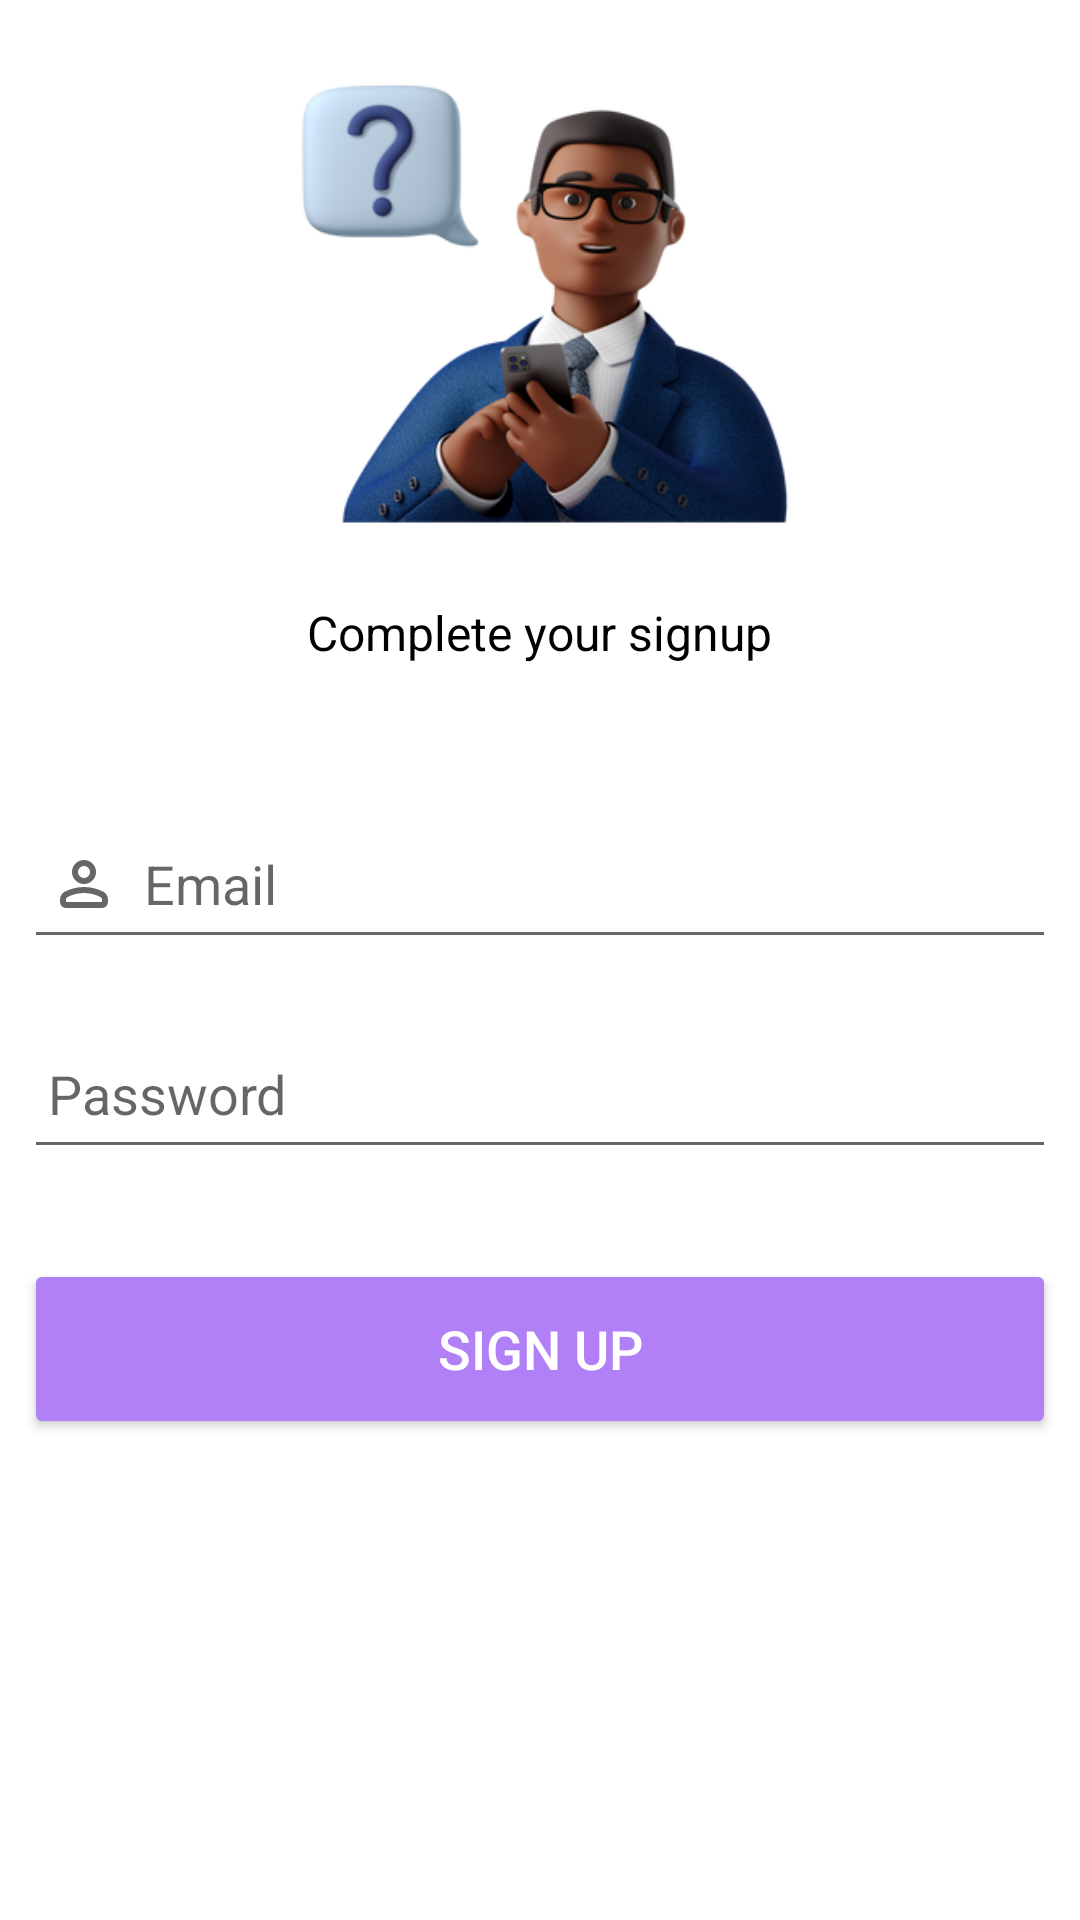

Write the Android layout XML for this screen, with the resource values it uses.
<!-- AndroidManifest.xml: application theme Theme.Budget -->
<!-- res/layout/fragment_signup_6.xml -->
<?xml version="1.0" encoding="utf-8"?>
<LinearLayout
    xmlns:android="http://schemas.android.com/apk/res/android"
    xmlns:app="http://schemas.android.com/apk/res-auto"
    xmlns:tools="http://schemas.android.com/tools"
    android:layout_width="match_parent"
    android:layout_height="match_parent"
    android:orientation="vertical"
    android:gravity="top"
    tools:context="ui.signup.SignUpFragment1"
    android:layout_marginTop="48dp">

    <LinearLayout
        android:layout_width="wrap_content"
        android:layout_height="wrap_content"
        android:orientation="vertical"
        android:layout_gravity="center">
        <ImageView
            android:layout_width="200dp"
            android:layout_height="200dp"
            android:layout_gravity="center"
            android:src="@drawable/signup_activity_first_fragment_icon">
        </ImageView>
        <TextView
            android:layout_width="wrap_content"
            android:layout_height="wrap_content"
            android:layout_gravity="center"
            android:textColor="@color/black"
            android:textSize="16sp"
            android:text="Complete your signup">

        </TextView>

    </LinearLayout>


    <LinearLayout
        android:layout_width="match_parent"
        android:layout_height="wrap_content"
        android:orientation="vertical"
        android:layout_gravity="center_horizontal"
        android:padding="8dp">

        <EditText
            android:layout_width="match_parent"
            android:layout_height="50dp"
            android:id="@+id/signup_email"
            android:layout_marginTop="40dp"
            android:padding="8dp"
            android:hint="Email"
            android:drawableStart="@drawable/ic_baseline_person_24px"
            android:drawablePadding="8dp"
            android:textColor="@color/black" />

        <EditText
            android:layout_width="match_parent"
            android:layout_height="50dp"
            android:id="@+id/signup_password"
            android:layout_marginTop="20dp"
            android:padding="8dp"
            android:hint="Password"
            android:drawableStart="@drawable/ic_baseline_lock_24px"
            android:drawablePadding="8dp"
            android:textColor="@color/black"
            />

                    <Button
                        android:layout_width="match_parent"
                        android:layout_height="60dp"
                        android:text="Sign Up"
                        android:id="@+id/signup_button"
                        android:textColor="@color/white"
                        android:textSize="18sp"
                        android:layout_marginTop="30dp"
                        android:backgroundTint="@color/light_purple_dark"
                        app:cornerRadius = "20dp" />


    </LinearLayout>

</LinearLayout>
<!-- resources referenced by this layout -->
<resources>
  <color name="black">#FF000000</color>
  <color name="light_purple_dark">#B180F6</color>\
  <color name="white">#FFFFFFFF</color>
  <!-- drawable ic_baseline_person_24px (drawable) -->
  <vector xmlns:android="http://schemas.android.com/apk/res/android"
      android:width="24dp"
      android:height="24dp"
      android:viewportWidth="960"
      android:viewportHeight="960"
      android:tint="?attr/colorControlNormal">
    <path
        android:fillColor="@color/black"
        android:pathData="M480,480Q414,480 367,433Q320,386 320,320Q320,254 367,207Q414,160 480,160Q546,160 593,207Q640,254 640,320Q640,386 593,433Q546,480 480,480ZM160,720L160,688Q160,654 177.5,625.5Q195,597 224,582Q286,551 350,535.5Q414,520 480,520Q546,520 610,535.5Q674,551 736,582Q765,597 782.5,625.5Q800,654 800,688L800,720Q800,753 776.5,776.5Q753,800 720,800L240,800Q207,800 183.5,776.5Q160,753 160,720ZM240,720L720,720L720,688Q720,677 714.5,668Q709,659 700,654Q646,627 591,613.5Q536,600 480,600Q424,600 369,613.5Q314,627 260,654Q251,659 245.5,668Q240,677 240,688L240,720ZM480,400Q513,400 536.5,376.5Q560,353 560,320Q560,287 536.5,263.5Q513,240 480,240Q447,240 423.5,263.5Q400,287 400,320Q400,353 423.5,376.5Q447,400 480,400ZM480,320Q480,320 480,320Q480,320 480,320Q480,320 480,320Q480,320 480,320Q480,320 480,320Q480,320 480,320Q480,320 480,320Q480,320 480,320ZM480,720L480,720Q480,720 480,720Q480,720 480,720Q480,720 480,720Q480,720 480,720Q480,720 480,720Q480,720 480,720Q480,720 480,720Q480,720 480,720L480,720Z"/>
  </vector>
  <!-- drawable signup_activity_first_fragment_icon: png bitmap (drawable, 122216 bytes) -->
  <style name="Theme.Budget" parent="Theme.MaterialComponents.DayNight.DarkActionBar">
          
          <item name="colorPrimary">@color/light_blue_A400</item>
          <item name="colorPrimaryVariant">@color/yellow</item>
          <item name="colorOnPrimary">@color/light_blue_A400</item>
          
          <item name="colorSecondary">@color/grey</item>
          <item name="colorSecondaryVariant">@color/grey_700</item>
          <item name="colorOnSecondary">@color/white</item>
          
          <item name="android:statusBarColor">@color/black</item>
          
      </style>
  <color name="light_blue_A400">#0259CD</color>
  <color name="yellow">#FFC107</color>
  <color name="grey">#9E9E9E</color>
  <color name="grey_700">#B3B8B6B6</color>
</resources>
